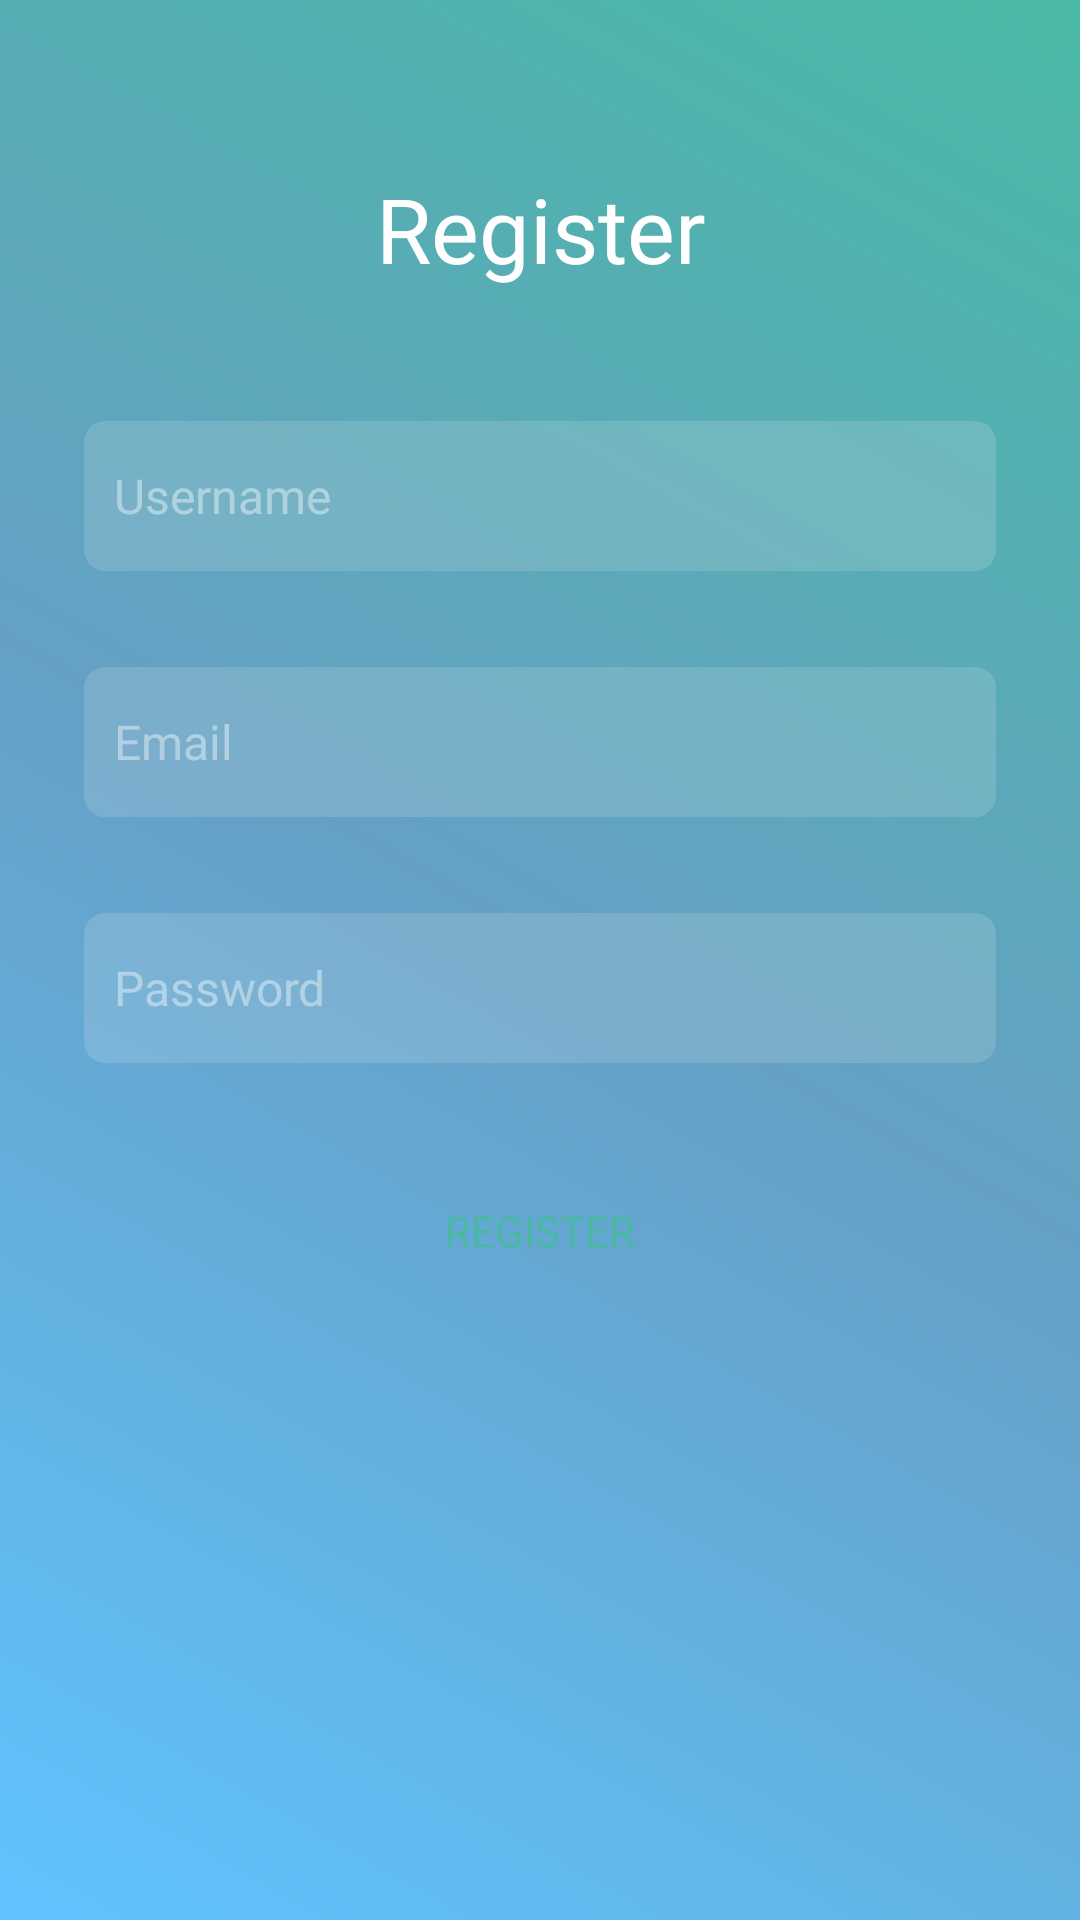

Here is an Android app screen rendered from its layout file. Give the layout XML and the strings, colors and styles it references.
<!-- AndroidManifest.xml: application theme AppTheme -->
<!-- res/layout/signup.xml -->
<?xml version="1.0" encoding="utf-8"?>
<android.support.constraint.ConstraintLayout xmlns:android="http://schemas.android.com/apk/res/android"
    xmlns:app="http://schemas.android.com/apk/res-auto"
    xmlns:tools="http://schemas.android.com/tools"
    android:layout_width="match_parent"
    android:layout_height="match_parent"
    android:background="@drawable/gradient2"
    tools:context="com.mr_rude.levelappproject.MainActivity">

    <EditText
        android:id="@+id/username_signup"
        android:layout_width="0dp"
        android:layout_height="50dp"
        android:layout_marginEnd="28dp"
        android:layout_marginStart="28dp"
        android:layout_marginTop="44dp"
        android:alpha="0.5"
        android:background="@drawable/transparent_background"
        android:ems="10"
        android:fontFamily="@font/roboto"
        android:hint="Username"
        android:inputType="textPersonName"
        android:padding="10dp"
        android:textSize="16sp"
        app:layout_constraintEnd_toEndOf="parent"
        app:layout_constraintHorizontal_bias="0.503"
        app:layout_constraintStart_toStartOf="parent"
        app:layout_constraintTop_toBottomOf="@+id/test3" />

    <EditText
        android:id="@+id/email_signup"
        android:layout_width="0dp"
        android:layout_height="50dp"
        android:layout_marginEnd="28dp"
        android:layout_marginStart="28dp"
        android:layout_marginTop="32dp"
        android:alpha="0.5"
        android:background="@drawable/transparent_background"
        android:ems="10"
        android:fontFamily="@font/roboto"
        android:hint="Email"
        android:inputType="textEmailAddress"
        android:padding="10dp"
        android:textSize="16sp"
        app:layout_constraintEnd_toEndOf="parent"
        app:layout_constraintStart_toStartOf="parent"
        app:layout_constraintTop_toBottomOf="@+id/username_signup" />

    <EditText
        android:id="@+id/password_signup"
        android:layout_width="0dp"
        android:layout_height="50dp"
        android:layout_marginEnd="28dp"
        android:layout_marginStart="28dp"
        android:layout_marginTop="32dp"
        android:alpha="0.5"
        android:background="@drawable/transparent_background"
        android:ems="10"
        android:fontFamily="@font/roboto"
        android:hint="Password"
        android:inputType="textPassword"
        android:padding="10dp"
        android:textSize="16sp"
        app:layout_constraintEnd_toEndOf="parent"
        app:layout_constraintStart_toStartOf="parent"
        app:layout_constraintTop_toBottomOf="@+id/email_signup" />

    <Button
        android:id="@+id/next"
        android:layout_width="0dp"
        android:layout_height="wrap_content"
        android:layout_marginTop="32dp"
        android:background="@drawable/radius_corner"
        android:fontFamily="@font/roboto"
        android:text="register"
        android:textAlignment="center"
        android:textColor="#49B9A4"
        app:layout_constraintEnd_toEndOf="@+id/password_signup"
        app:layout_constraintStart_toStartOf="@+id/password_signup"
        app:layout_constraintTop_toBottomOf="@+id/password_signup" />

    <TextView
        android:id="@+id/test3"
        android:layout_width="wrap_content"
        android:layout_height="wrap_content"
        android:layout_marginEnd="8dp"
        android:layout_marginStart="8dp"
        android:layout_marginTop="56dp"
        android:fontFamily="@font/roboto"
        android:text="Register"
        android:textColor="#fff"
        android:textSize="30sp"
        app:layout_constraintEnd_toEndOf="parent"
        app:layout_constraintHorizontal_bias="0.502"
        app:layout_constraintStart_toStartOf="parent"
        app:layout_constraintTop_toTopOf="parent" />

</android.support.constraint.ConstraintLayout>
<!-- resources referenced by this layout -->
<resources>
  <!-- drawable gradient2 (drawable) -->
  <?xml version="1.0" encoding="utf-8"?>
  <shape xmlns:android="http://schemas.android.com/apk/res/android"
      android:shape="rectangle">
      <gradient
          android:startColor="#49B9A4"
          android:centerColor="#65A0C5"
          android:endColor="#60C3FE"
          android:angle="225"/>
  </shape>
  <!-- drawable transparent_background (drawable) -->
  <?xml version="1.0" encoding="utf-8"?>
  <selector xmlns:android="http://schemas.android.com/apk/res/android">
      <item>
          <shape android:shape="rectangle">
              <solid android:color="#55eeeeee"/>
              <corners android:radius="7dp"/>
  
          </shape>
      </item>
  </selector>
  <style name="AppTheme" parent="Theme.AppCompat.Light.NoActionBar">
          
          <item name="colorPrimary">@color/colorPrimary</item>
          <item name="colorPrimaryDark">@color/colorPrimaryDark</item>
          <item name="colorAccent">@color/colorAccent</item>
  
          <item name="android:textColorHint">@color/hintColor</item>
      </style>
  <color name="colorPrimary">#49B9A4</color>
  <color name="colorPrimaryDark">#49b9a4</color>
  <color name="colorAccent">#FF4081</color>
  <color name="hintColor">#FFFFFF</color>
</resources>
